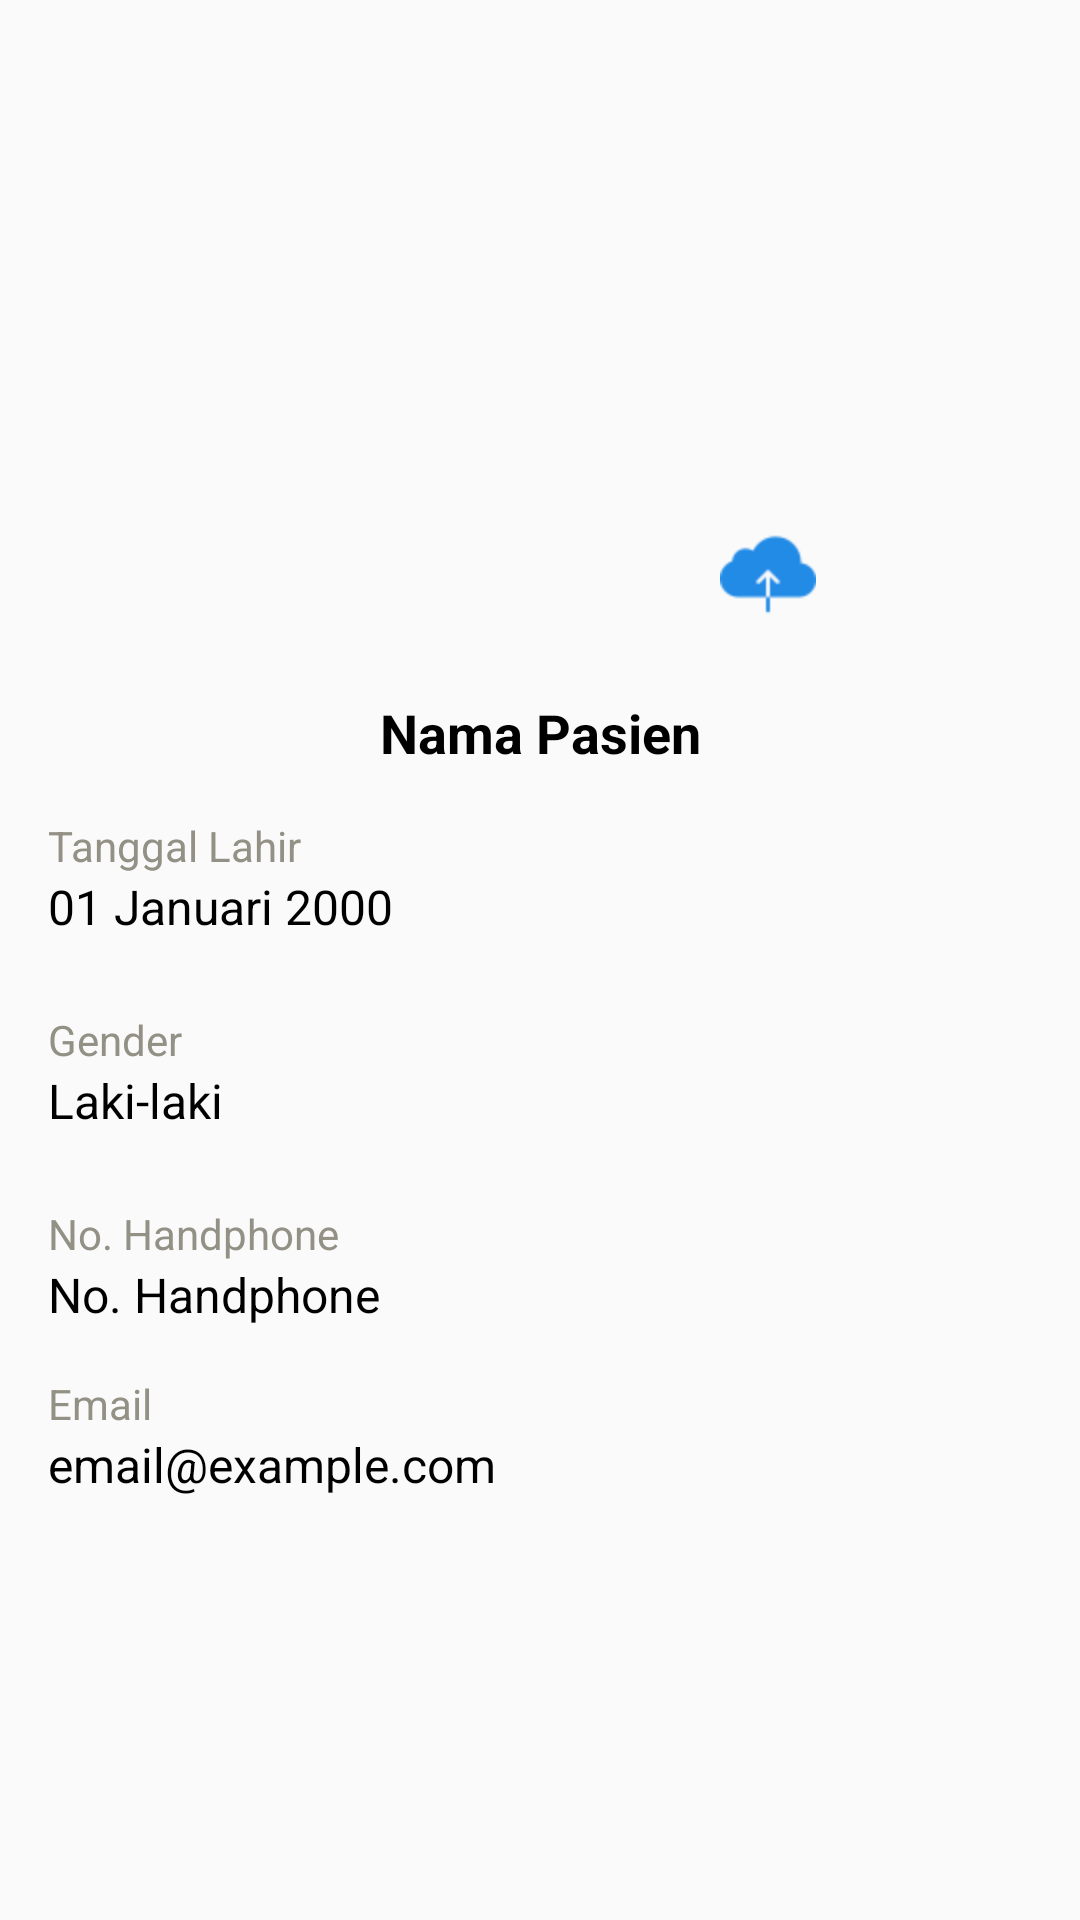

Here is an Android app screen rendered from its layout file. Give the layout XML and the strings, colors and styles it references.
<!-- AndroidManifest.xml: activity theme AppTheme -->
<!-- res/layout/activity_profile_pasien.xml -->
<?xml version="1.0" encoding="utf-8"?>
<androidx.constraintlayout.widget.ConstraintLayout xmlns:android="http://schemas.android.com/apk/res/android"
    xmlns:app="http://schemas.android.com/apk/res-auto"
    xmlns:tools="http://schemas.android.com/tools"
    android:id="@+id/main"
    android:layout_width="match_parent"
    android:layout_height="match_parent"
    android:padding="16dp"
    android:fitsSystemWindows="true"
    tools:context=".ui.profile.profilepasien.ProfilePasienActivity">

    
    <RelativeLayout
        android:id="@+id/profile_image_container"
        android:layout_width="200dp"
        android:layout_height="200dp"
        app:layout_constraintTop_toTopOf="parent"
        app:layout_constraintStart_toStartOf="parent"
        app:layout_constraintEnd_toEndOf="parent">

        <ImageView
            android:id="@+id/profile_image"
            android:layout_width="200dp"
            android:layout_height="200dp"
            android:layout_centerInParent="true"
            android:scaleType="centerCrop"
            android:src="@drawable/profilee_bg"
            tools:ignore="ContentDescription" />

        <ImageView
            android:id="@+id/camera_icon"
            android:layout_width="32dp"
            android:layout_height="32dp"
            android:layout_alignBottom="@+id/profile_image"
            android:layout_alignEnd="@+id/profile_image"
            android:layout_marginEnd="8dp"
            android:layout_marginBottom="8dp"
            android:src="@drawable/upload"
            tools:ignore="ContentDescription" />
    </RelativeLayout>

    
    <TextView
        android:id="@+id/patient_name"
        android:layout_width="0dp"
        android:layout_height="wrap_content"
        android:layout_marginTop="16dp"
        android:text="Nama Pasien"
        android:textColor="@color/black"
        android:textSize="18sp"
        android:textAlignment="center"
        android:textStyle="bold"
        app:layout_constraintTop_toBottomOf="@+id/profile_image_container"
        app:layout_constraintStart_toStartOf="parent"
        app:layout_constraintEnd_toEndOf="parent" />

    
    <TextView
        android:id="@+id/birthdate_label"
        android:layout_width="0dp"
        android:layout_height="wrap_content"
        android:layout_marginTop="16dp"
        android:text="Tanggal Lahir"
        android:textColor="@color/grey"
        android:textSize="14sp"
        app:layout_constraintTop_toBottomOf="@+id/patient_name"
        app:layout_constraintStart_toStartOf="parent"
        app:layout_constraintEnd_toEndOf="parent" />

    <TextView
        android:id="@+id/birthdate_value"
        android:layout_width="0dp"
        android:layout_height="wrap_content"
        android:text="01 Januari 2000"
        android:textColor="@color/black"
        android:textSize="16sp"
        app:layout_constraintTop_toBottomOf="@+id/birthdate_label"
        app:layout_constraintStart_toStartOf="parent"
        app:layout_constraintEnd_toEndOf="parent" />

    
    <TextView
        android:id="@+id/gender_label"
        android:layout_width="0dp"
        android:layout_height="wrap_content"
        android:layout_marginTop="24dp"
        android:text="Gender"
        android:textColor="@color/grey"
        android:textSize="14sp"
        app:layout_constraintTop_toBottomOf="@+id/birthdate_value"
        app:layout_constraintStart_toStartOf="parent"
        app:layout_constraintEnd_toEndOf="parent" />

    <TextView
        android:id="@+id/gender_value"
        android:layout_width="0dp"
        android:layout_height="wrap_content"
        android:text="Laki-laki"
        android:textColor="@color/black"
        android:textSize="16sp"
        app:layout_constraintTop_toBottomOf="@+id/gender_label"
        app:layout_constraintStart_toStartOf="parent"
        app:layout_constraintEnd_toEndOf="parent" />

    <TextView
        android:id="@+id/noHp_label"
        android:layout_width="0dp"
        android:layout_height="wrap_content"
        android:layout_marginTop="24dp"
        android:text="No. Handphone"
        android:textColor="@color/grey"
        android:textSize="14sp"
        app:layout_constraintTop_toBottomOf="@+id/gender_value"
        app:layout_constraintStart_toStartOf="parent"
        app:layout_constraintEnd_toEndOf="parent" />

    <TextView
        android:id="@+id/noHp_value"
        android:layout_width="0dp"
        android:layout_height="wrap_content"
        android:text="No. Handphone"
        android:textColor="@color/black"
        android:textSize="16sp"
        app:layout_constraintTop_toBottomOf="@+id/noHp_label"
        app:layout_constraintStart_toStartOf="parent"
        app:layout_constraintEnd_toEndOf="parent" />

    
    <TextView
        android:id="@+id/email_label"
        android:layout_width="0dp"
        android:layout_height="wrap_content"
        android:layout_marginTop="16dp"
        android:text="Email"
        android:textColor="@color/grey"
        android:textSize="14sp"
        app:layout_constraintTop_toBottomOf="@+id/noHp_value"
        app:layout_constraintStart_toStartOf="parent"
        app:layout_constraintEnd_toEndOf="parent" />

    <TextView
        android:id="@+id/email_value"
        android:layout_width="0dp"
        android:layout_height="wrap_content"
        android:text="email@example.com"
        android:textColor="@color/black"
        android:textSize="16sp"
        app:layout_constraintTop_toBottomOf="@+id/email_label"
        app:layout_constraintStart_toStartOf="parent"
        app:layout_constraintEnd_toEndOf="parent" />

</androidx.constraintlayout.widget.ConstraintLayout>
<!-- resources referenced by this layout -->
<resources>
  <color name="black">#FF000000</color>
  <color name="grey">#FF939185</color>
  <!-- drawable upload: png bitmap (drawable, 821 bytes) -->
  <style name="AppTheme" parent="Theme.AppCompat.Light.DarkActionBar">
              
              <item name="colorPrimary">@color/purple2</item>
              <item name="colorPrimaryDark">@color/purple2</item>
              <item name="colorAccent">@color/purple3</item>
              <item name="progressBarStyle">@color/purple3</item>
              <item name="fontFamily">@font/roboto_regular</item>
              
              <item name="android:textColorPrimary">@color/black</item>
          </style>
  <color name="purple2">#FFAD49E1</color>
  <color name="purple3">#FF7A1CAC</color>
</resources>
